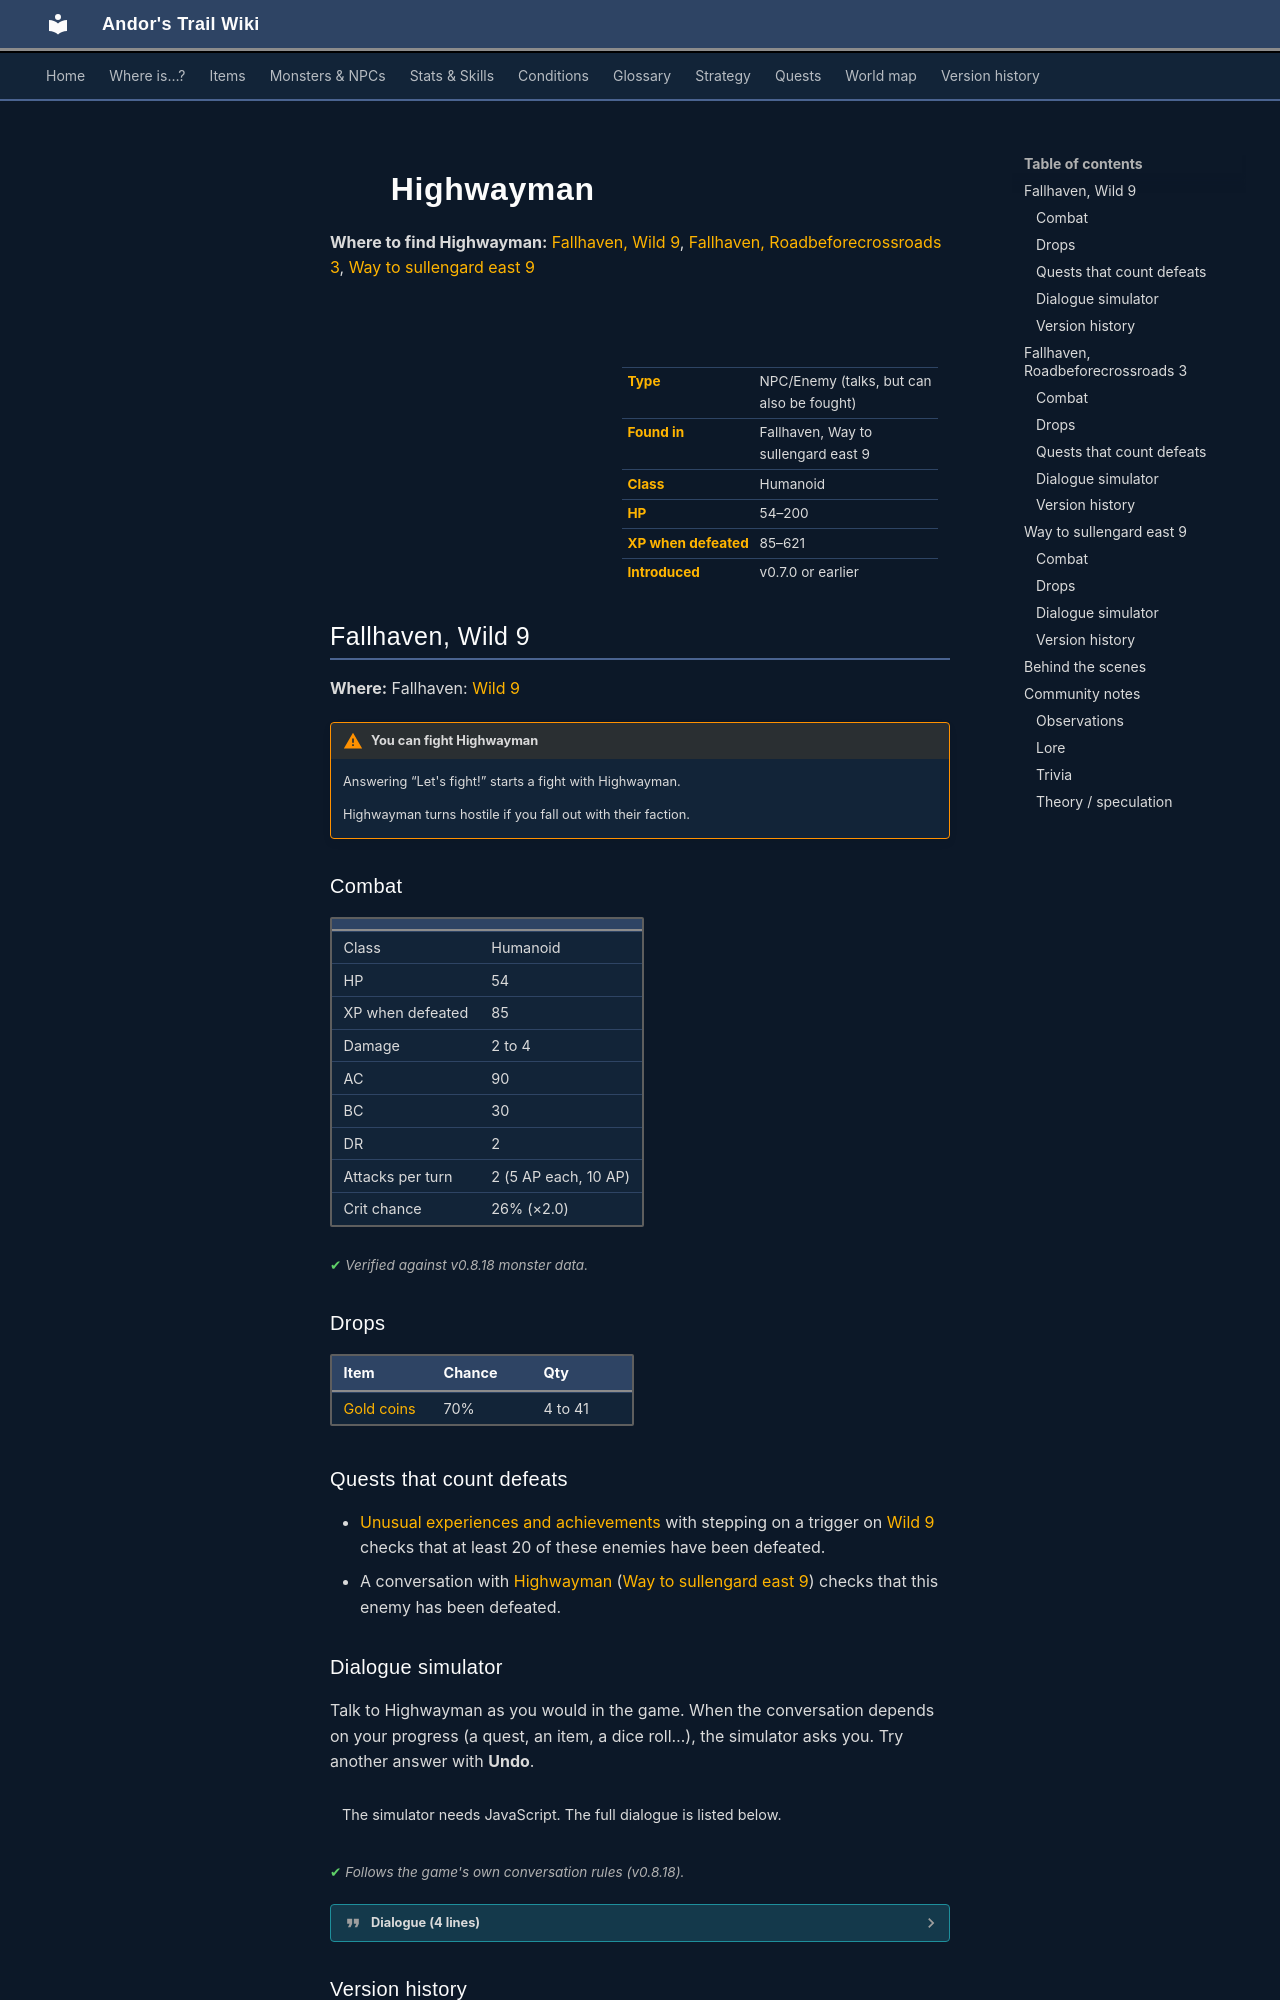

repository: asdfghjkl628/Andor-s-Trail-Wikiiii · page: monsters/highwayman/index.html · generator: mkdocs

---
description: "Highwayman is an NPC you can also fight in Andor's Trail, found in Fallhaven, Way to sullengard east 9."
---

# ![](../assets/icons/monsters/monsters_men_8.png){ .sprite } Highwayman

**Where to find Highwayman:** [Fallhaven, Wild 9](#v-highwayman), [Fallhaven, Roadbeforecrossroads 3](#v-highwayman1), [Way to sullengard east 9](#v-sullengard_highwayman)

<div class="infobox" markdown>

<p class="ib-img"><img class="sprite" src="../../assets/icons/monsters/monsters_men_8.png" alt=""></p>

| | |
|---|---|
| **Type** | NPC/Enemy (talks, but can also be fought) |
| **Found in** | Fallhaven, Way to sullengard east 9 |
| **Class** | Humanoid |
| **HP** | 54–200 |
| **XP when defeated** | 85–621 |
| **Introduced** | v0.7.0 or earlier |

</div>

## Fallhaven, Wild 9 { #v-highwayman }

**Where:** Fallhaven: [Wild 9](../maps/wild9.md#pin-npc-highwayman)

!!! warning "You can fight Highwayman"
    Answering “Let's fight!” starts a fight with Highwayman.

    Highwayman turns hostile if you fall out with their faction.

### Combat

| | |
|---|---|
| Class | Humanoid |
| HP | 54 |
| XP when defeated | 85 |
| Damage | 2 to 4 |
| AC | 90 |
| BC | 30 |
| DR | 2 |
| Attacks per turn | 2 (5 AP each, 10 AP) |
| Crit chance | 26% (×2.0) |


<p class="verified">Verified against v0.8.18 monster data.</p>

### Drops

| Item | Chance | Qty |
|---|---|---|
| [Gold coins](../items/gold.md) | 70% | 4 to 41 |

### Quests that count defeats

- [Unusual experiences and achievements](../quests/achievements.md#stage-20) with stepping on a trigger on [Wild 9](../maps/wild9.md) checks that at least 20 of these enemies have been defeated.
- A conversation with [Highwayman](../monsters/highwayman.md#v-sullengard_highwayman) ([Way to sullengard east 9](../maps/way_to_sullengard_east9.md)) checks that this enemy has been defeated.

### Dialogue simulator

Talk to Highwayman as you would in the game. When the conversation depends on your progress (a quest, an item, a dice roll…), the simulator asks you. Try another answer with **Undo**.

<div class="dlg-sim" data-src="../../assets/dialogue/bandit1.json" data-npc="Highwayman" markdown="0"><noscript>The simulator needs JavaScript. The full dialogue is listed below.</noscript></div>

<p class="verified">Follows the game's own conversation rules (v0.8.18).</p>

??? quote "Dialogue (4 lines)"

    *Exactly as in the game files. Each line appears once; links jump to where a choice leads.*

    <span id="d-highwayman-bandit1"></span>**`bandit1`** Highwayman: “What have we here? A lost wanderer?” — **effects:** faction “fct_bandit1” set to -10

    - Next → [bandit1_2](#d-highwayman-bandit1_2)

    <span id="d-highwayman-bandit1_2"></span>**`bandit1_2`** Highwayman: “How much is your life worth to you? Give me 100 gold and I'll let you go.”

    - “OK OK. Here is the gold. Please don't hurt me!” *(if pay 100 gold)* → [bandit1_3](#d-highwayman-bandit1_3)
    - “How about we fight over it?” → [bandit1_4](#d-highwayman-bandit1_4)
    - “How much is your life worth?” → [bandit1_4](#d-highwayman-bandit1_4)

    <span id="d-highwayman-bandit1_3"></span>**`bandit1_3`** Highwayman: “About damn time. You are free to go.” — **effects:** faction “fct_bandit1” set to 11

    - Next → *NPC leaves*

    <span id="d-highwayman-bandit1_4"></span>**`bandit1_4`** Highwayman: “OK then, your life it is. Let's fight. I have been looking forward to a good fight!”

    - “Let's fight!” → *fight starts*



### Version history

| Version | Change |
|---|---|
| [v0.7.0](../versions/0.7.0.md) | Present in v0.7.0 (earliest release tracked) |
| [v0.7.2](../versions/0.7.2.md) | Faction: added (fct_bandit1)<br>Movement: added (protectSpawn)<br>Dialogue: 4 lines changed<br>· text: “Ok then, your life it is. Let's fight. I have been looking forward to…” → “OK then, your life it is. Let's fight. I have been looking forward to…” |

<p class="verified">Verified against v0.8.18 and every earlier release back to v0.7.0 (game data compared release by release).</p>


## Fallhaven, Roadbeforecrossroads 3 { #v-highwayman1 }

**Where:** Fallhaven: [Roadbeforecrossroads 3](../maps/roadbeforecrossroads3.md#pin-npc-highwayman1)

!!! warning "You can fight Highwayman"
    Answering “Fight!” starts a fight with Highwayman.

    Highwayman turns hostile if you fall out with their faction.

### Combat

| | |
|---|---|
| Class | Humanoid |
| HP | 154 |
| XP when defeated | 239 |
| Damage | 2 to 7 |
| AC | 160 |
| BC | 70 |
| DR | 4 |
| Attacks per turn | 2 (5 AP each, 10 AP) |
| Crit chance | none |


<p class="verified">Verified against v0.8.18 monster data.</p>

### Drops

| Item | Chance | Qty |
|---|---|---|
| [Gold coins](../items/gold.md) | 100% | 1 to 20 |
| [Torn shirt](../items/shirt_torn.md) | 100% | 1 |
| [Mead](../items/mead.md) | 100% | 1 |

### Quests that count defeats

- A conversation with [Highwayman](../monsters/highwayman.md#v-sullengard_highwayman) ([Way to sullengard east 9](../maps/way_to_sullengard_east9.md)) checks that this enemy has been defeated.
